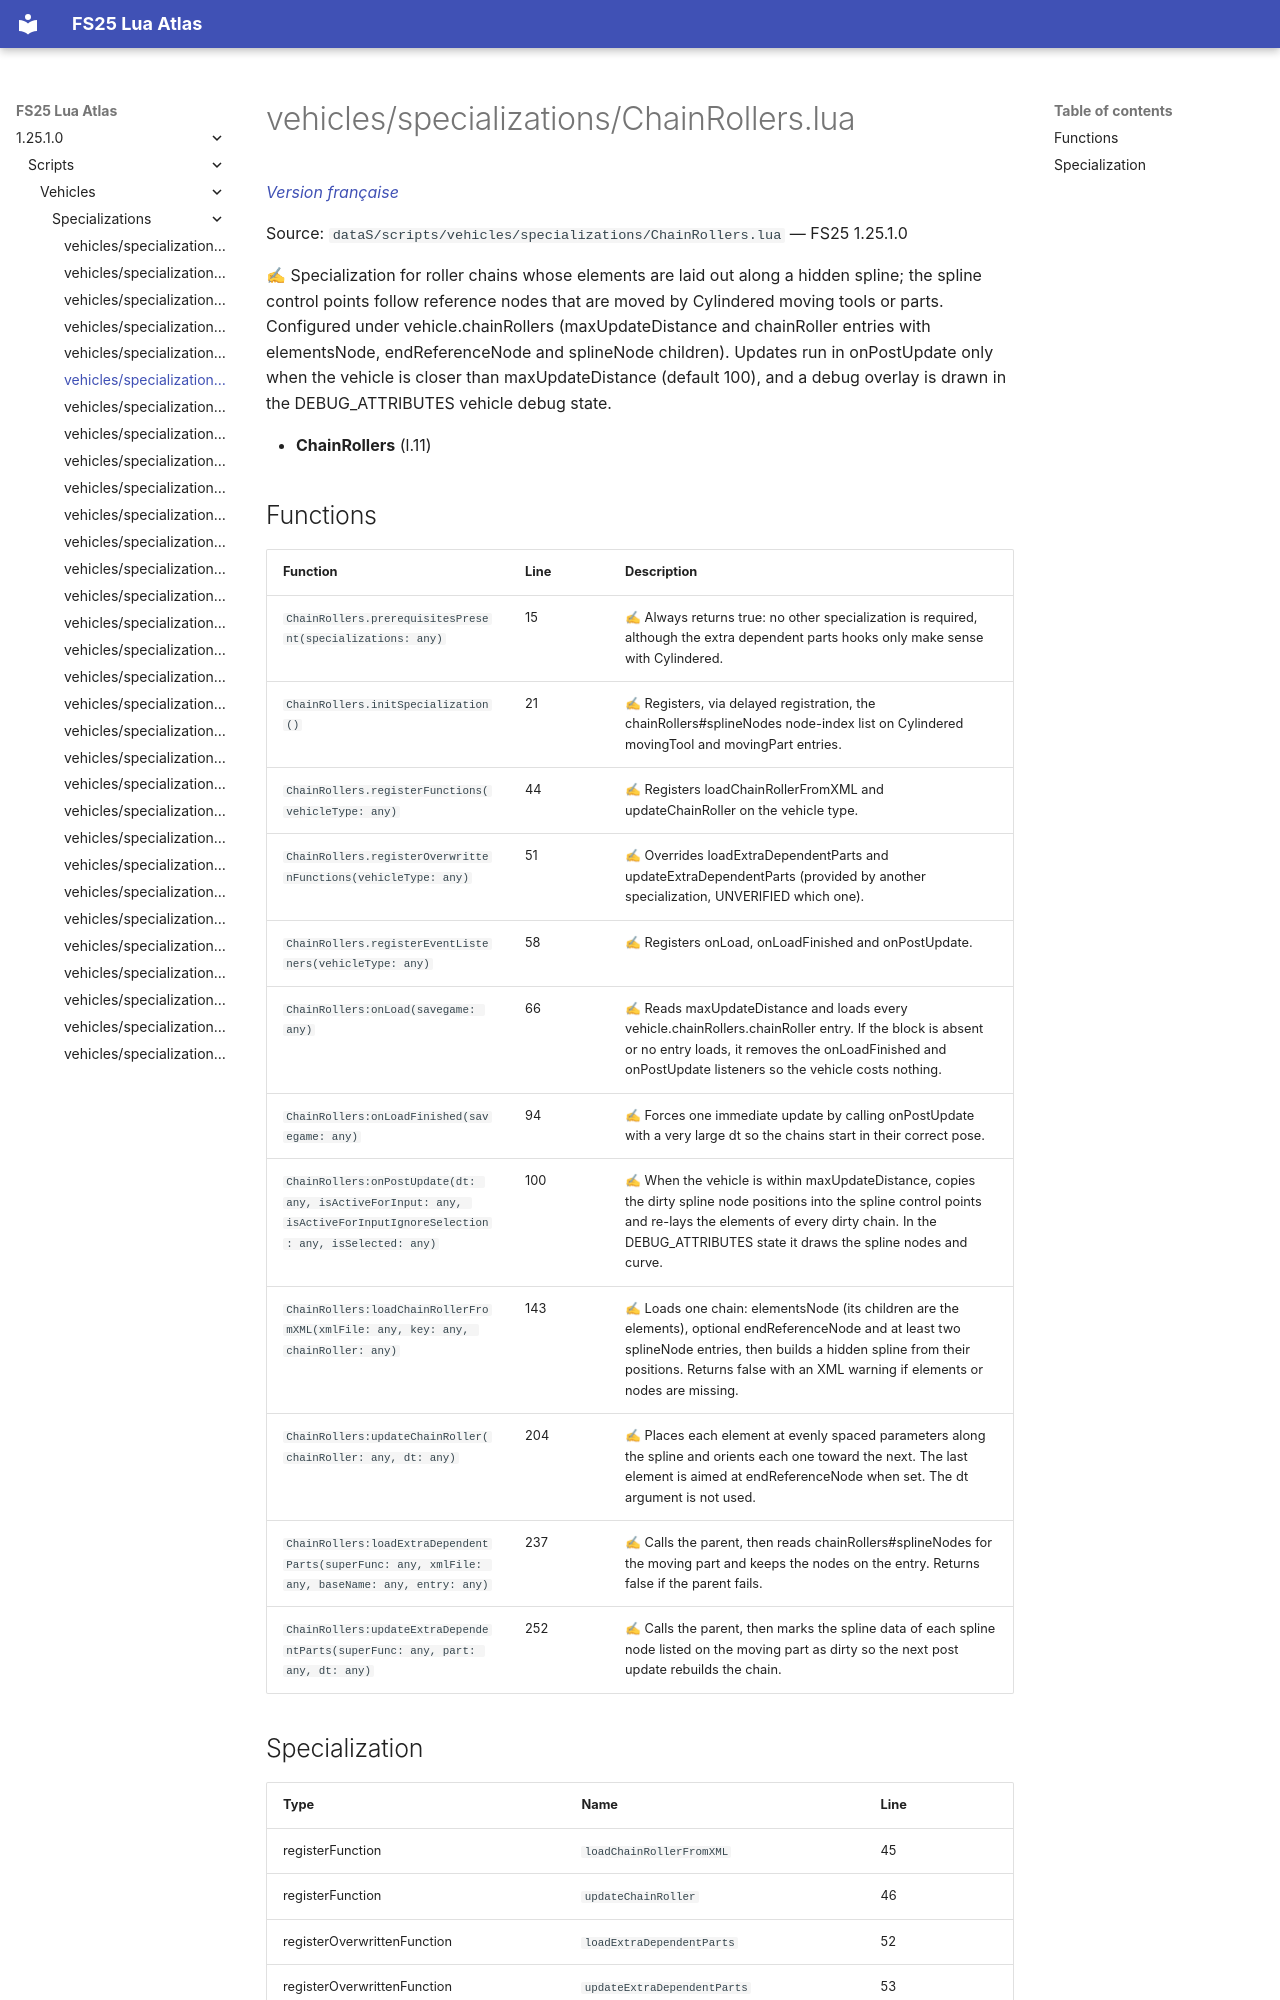

repository: Tim0219800/fs25-lua-atlas · page: 1.25.1.0/scripts/vehicles/specializations/ChainRollers.html · generator: mkdocs

# vehicles/specializations/ChainRollers.lua

*[Version française](../../../fr/scripts/vehicles/specializations/ChainRollers.md)*

Source: `dataS/scripts/vehicles/specializations/ChainRollers.lua` — FS25 1.25.1.0

✍ Specialization for roller chains whose elements are laid out along a hidden spline; the spline control points follow reference nodes that are moved by Cylindered moving tools or parts. Configured under vehicle.chainRollers (maxUpdateDistance and chainRoller entries with elementsNode, endReferenceNode and splineNode children). Updates run in onPostUpdate only when the vehicle is closer than maxUpdateDistance (default 100), and a debug overlay is drawn in the DEBUG_ATTRIBUTES vehicle debug state.

- **ChainRollers** (l.11)

## Functions

| Function | Line | Description |
|---|---|---|
| `ChainRollers.prerequisitesPresent(specializations: any)` | 15 | ✍ Always returns true: no other specialization is required, although the extra dependent parts hooks only make sense with Cylindered. |
| `ChainRollers.initSpecialization()` | 21 | ✍ Registers, via delayed registration, the chainRollers#splineNodes node-index list on Cylindered movingTool and movingPart entries. |
| `ChainRollers.registerFunctions(vehicleType: any)` | 44 | ✍ Registers loadChainRollerFromXML and updateChainRoller on the vehicle type. |
| `ChainRollers.registerOverwrittenFunctions(vehicleType: any)` | 51 | ✍ Overrides loadExtraDependentParts and updateExtraDependentParts (provided by another specialization, UNVERIFIED which one). |
| `ChainRollers.registerEventListeners(vehicleType: any)` | 58 | ✍ Registers onLoad, onLoadFinished and onPostUpdate. |
| `ChainRollers:onLoad(savegame: any)` | 66 | ✍ Reads maxUpdateDistance and loads every vehicle.chainRollers.chainRoller entry. If the block is absent or no entry loads, it removes the onLoadFinished and onPostUpdate listeners so the vehicle costs nothing. |
| `ChainRollers:onLoadFinished(savegame: any)` | 94 | ✍ Forces one immediate update by calling onPostUpdate with a very large dt so the chains start in their correct pose. |
| `ChainRollers:onPostUpdate(dt: any, isActiveForInput: any, isActiveForInputIgnoreSelection: any, isSelected: any)` | 100 | ✍ When the vehicle is within maxUpdateDistance, copies the dirty spline node positions into the spline control points and re-lays the elements of every dirty chain. In the DEBUG_ATTRIBUTES state it draws the spline nodes and curve. |
| `ChainRollers:loadChainRollerFromXML(xmlFile: any, key: any, chainRoller: any)` | 143 | ✍ Loads one chain: elementsNode (its children are the elements), optional endReferenceNode and at least two splineNode entries, then builds a hidden spline from their positions. Returns false with an XML warning if elements or nodes are missing. |
| `ChainRollers:updateChainRoller(chainRoller: any, dt: any)` | 204 | ✍ Places each element at evenly spaced parameters along the spline and orients each one toward the next. The last element is aimed at endReferenceNode when set. The dt argument is not used. |
| `ChainRollers:loadExtraDependentParts(superFunc: any, xmlFile: any, baseName: any, entry: any)` | 237 | ✍ Calls the parent, then reads chainRollers#splineNodes for the moving part and keeps the nodes on the entry. Returns false if the parent fails. |
| `ChainRollers:updateExtraDependentParts(superFunc: any, part: any, dt: any)` | 252 | ✍ Calls the parent, then marks the spline data of each spline node listed on the moving part as dirty so the next post update rebuilds the chain. |
